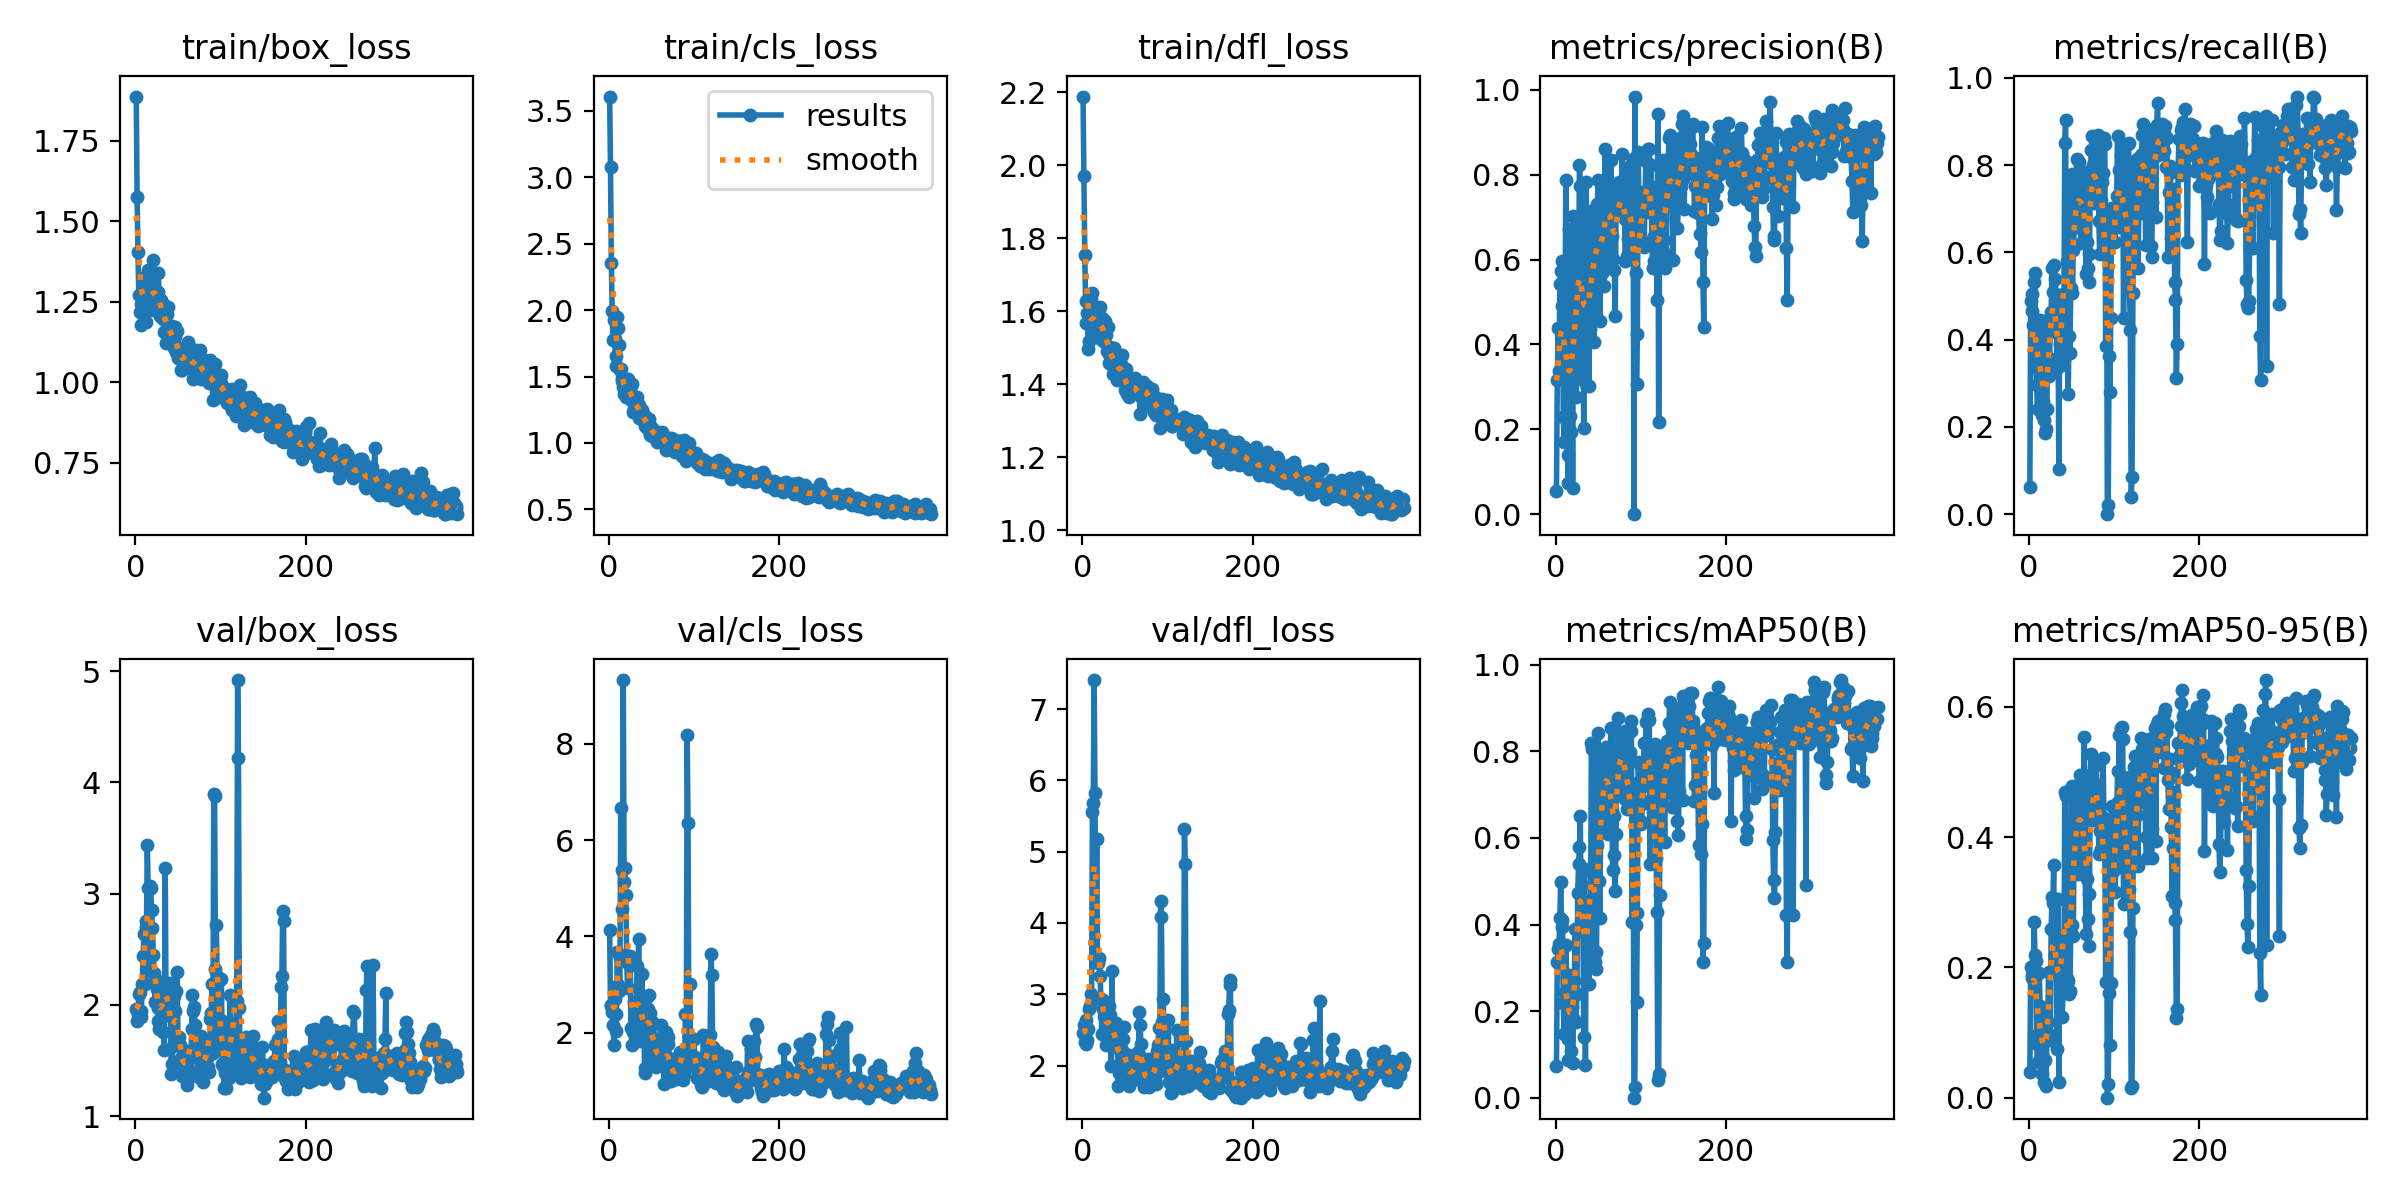

The data file committed next to this chart (first rows):
epoch, time, train/box_loss, train/cls_loss, train/dfl_loss, metrics/precision(B), metrics/recall(B), metrics/mAP50(B), metrics/mAP50-95(B), val/box_loss, val/cls_loss, val/dfl_loss, lr/pg0, lr/pg1, lr/pg2
1, 4.883, 1.887, 3.608, 2.188, 0.05541, 0.06273, 0.07377, 0.03866, 1.965, 4.124, 2.458, 0.001, 0.001, 0.001
2, 10.19, 1.574, 3.077, 1.969, 0.3163, 0.4882, 0.3141, 0.2011, 1.857, 2.583, 2.566, 0.0021, 0.0021, 0.0021
3, 15.54, 1.404, 2.353, 1.755, 0.4389, 0.4654, 0.3441, 0.1876, 1.915, 2.552, 2.333, 0.003199, 0.003199, 0.003199
4, 20.73, 1.27, 1.99, 1.627, 0.3363, 0.5054, 0.3557, 0.1839, 2.095, 2.44, 2.308, 0.004299, 0.004299, 0.004299
5, 25.9, 1.218, 1.774, 1.569, 0.5418, 0.4336, 0.4145, 0.1982, 2.116, 2.174, 2.641, 0.005397, 0.005397, 0.005397
6, 31.19, 1.243, 1.923, 1.596, 0.573, 0.532, 0.4987, 0.2701, 1.894, 1.749, 2.353, 0.006496, 0.006496, 0.006496
7, 36.49, 1.176, 1.783, 1.496, 0.4895, 0.552, 0.3935, 0.2196, 1.949, 2.708, 2.506, 0.007595, 0.007595, 0.007595
8, 41.67, 1.272, 1.58, 1.519, 0.5958, 0.3383, 0.41, 0.2091, 2.19, 2.049, 2.798, 0.008693, 0.008693, 0.008693
9, 46.87, 1.276, 1.658, 1.558, 0.2289, 0.2964, 0.2184, 0.0826, 2.439, 2.391, 2.835, 0.009791, 0.009791, 0.009791
10, 52.06, 1.323, 1.951, 1.631, 0.1695, 0.24, 0.1472, 0.05448, 2.637, 3.67, 3.008, 0.00999, 0.00999, 0.00999
11, 57.46, 1.327, 1.865, 1.65, 0.4422, 0.3782, 0.2448, 0.09733, 2.188, 2.99, 2.916, 0.009988, 0.009988, 0.009988
12, 62.75, 1.187, 1.735, 1.529, 0.787, 0.38, 0.3519, 0.1919, 2.749, 2.859, 5.55, 0.009987, 0.009987, 0.009987
13, 68.1, 1.249, 1.553, 1.573, 0.3076, 0.4455, 0.2778, 0.1404, 2.701, 2.919, 5.677, 0.009986, 0.009986, 0.009986
14, 73.43, 1.326, 1.558, 1.607, 0.1386, 0.34, 0.1363, 0.06436, 3.439, 6.666, 7.407, 0.009985, 0.009985, 0.009985
15, 78.69, 1.348, 1.492, 1.599, 0.07316, 0.2273, 0.08618, 0.03601, 3.046, 5.379, 5.82, 0.009984, 0.009984, 0.009984
16, 83.97, 1.228, 1.465, 1.548, 0.6711, 0.2603, 0.2832, 0.1123, 2.304, 4.568, 3.467, 0.009983, 0.009983, 0.009983
17, 89.49, 1.239, 1.419, 1.542, 0.2315, 0.4082, 0.2523, 0.1256, 3.069, 9.318, 5.172, 0.009981, 0.009981, 0.009981
18, 95.02, 1.223, 1.368, 1.542, 0.1948, 0.2163, 0.1073, 0.02427, 3.052, 5.121, 3.439, 0.00998, 0.00998, 0.00998
19, 100.5, 1.287, 1.387, 1.586, 0.5345, 0.1864, 0.2084, 0.05776, 2.85, 5.43, 3.475, 0.009979, 0.009979, 0.009979
20, 106, 1.244, 1.344, 1.526, 0.0607, 0.1964, 0.07914, 0.01814, 2.694, 4.86, 3.505, 0.009978, 0.009978, 0.009978
21, 111.6, 1.378, 1.453, 1.612, 0.7037, 0.24, 0.1835, 0.09503, 2.447, 3.523, 3.251, 0.009977, 0.009977, 0.009977
22, 117.1, 1.275, 1.483, 1.582, 0.3622, 0.4274, 0.2693, 0.1161, 2.288, 2.929, 2.933, 0.009976, 0.009976, 0.009976
23, 122.7, 1.285, 1.429, 1.582, 0.5911, 0.3591, 0.3902, 0.1929, 2.021, 3.455, 2.44, 0.009974, 0.009974, 0.009974
24, 128.3, 1.23, 1.39, 1.542, 0.2752, 0.3164, 0.1758, 0.08814, 2.22, 3.429, 2.793, 0.009973, 0.009973, 0.009973
25, 133.9, 1.25, 1.403, 1.519, 0.3266, 0.45, 0.2401, 0.09653, 2.146, 3.597, 2.913, 0.009972, 0.009972, 0.009972
26, 139.2, 1.281, 1.322, 1.519, 0.679, 0.4627, 0.4733, 0.2583, 1.971, 2.109, 2.688, 0.009971, 0.009971, 0.009971
27, 144.6, 1.339, 1.444, 1.575, 0.5491, 0.5645, 0.5396, 0.3075, 1.856, 1.749, 2.503, 0.00997, 0.00997, 0.00997
28, 150.2, 1.241, 1.334, 1.536, 0.8221, 0.5085, 0.5794, 0.2992, 1.779, 2.016, 2.283, 0.009969, 0.009969, 0.009969
29, 155.9, 1.207, 1.236, 1.492, 0.7734, 0.5716, 0.6504, 0.3575, 1.784, 2.122, 2.416, 0.009967, 0.009967, 0.009967
30, 161.3, 1.254, 1.259, 1.556, 0.3348, 0.4364, 0.3852, 0.1941, 2.208, 2.65, 2.865, 0.009966, 0.009966, 0.009966
31, 166.6, 1.216, 1.324, 1.483, 0.5005, 0.5382, 0.4911, 0.2184, 2.142, 2.458, 2.829, 0.009965, 0.009965, 0.009965
32, 172, 1.197, 1.284, 1.459, 0.5673, 0.4169, 0.4532, 0.2208, 1.751, 2.177, 2.528, 0.009964, 0.009964, 0.009964
33, 177.3, 1.24, 1.343, 1.501, 0.2039, 0.3355, 0.1406, 0.07417, 1.95, 3.395, 2.709, 0.009963, 0.009963, 0.009963
34, 182.9, 1.156, 1.259, 1.456, 0.6366, 0.4927, 0.5278, 0.3049, 1.597, 2.097, 1.994, 0.009962, 0.009962, 0.009962
35, 188.8, 1.228, 1.284, 1.498, 0.3104, 0.1027, 0.07558, 0.02389, 3.229, 3.955, 3.332, 0.00996, 0.00996, 0.00996
36, 194.5, 1.121, 1.188, 1.429, 0.7818, 0.3909, 0.4543, 0.227, 1.972, 2.064, 2.311, 0.009959, 0.009959, 0.009959
37, 200.1, 1.21, 1.209, 1.5, 0.4179, 0.4736, 0.4203, 0.2491, 1.905, 1.833, 2.26, 0.009958, 0.009958, 0.009958
38, 205.5, 1.235, 1.239, 1.485, 0.5868, 0.3509, 0.4012, 0.2383, 1.981, 2.407, 2.357, 0.009957, 0.009957, 0.009957
39, 210.8, 1.167, 1.245, 1.445, 0.3023, 0.3418, 0.2624, 0.1236, 2.057, 3.221, 2.535, 0.009956, 0.009956, 0.009956
40, 216, 1.158, 1.2, 1.463, 0.4371, 0.5046, 0.4212, 0.1665, 2.069, 2.318, 2.594, 0.009955, 0.009955, 0.009955
41, 221.3, 1.14, 1.159, 1.412, 0.4582, 0.4605, 0.3884, 0.1698, 2.197, 2.488, 2.548, 0.009953, 0.009953, 0.009953
42, 226.6, 1.125, 1.131, 1.434, 0.7143, 0.8518, 0.8182, 0.4686, 1.378, 1.281, 1.713, 0.009952, 0.009952, 0.009952
43, 231.9, 1.173, 1.202, 1.472, 0.6599, 0.9032, 0.8058, 0.4627, 1.47, 1.167, 1.891, 0.009951, 0.009951, 0.009951
44, 237.1, 1.125, 1.168, 1.433, 0.6949, 0.4073, 0.5201, 0.3047, 1.631, 2.114, 2.04, 0.00995, 0.00995, 0.00995
45, 242.4, 1.107, 1.114, 1.42, 0.4062, 0.5809, 0.326, 0.1833, 2.076, 2.754, 2.394, 0.009949, 0.009949, 0.009949
46, 247.6, 1.139, 1.162, 1.455, 0.6176, 0.2764, 0.3134, 0.1787, 1.947, 2.494, 2.251, 0.009948, 0.009948, 0.009948
47, 252.8, 1.172, 1.184, 1.479, 0.5235, 0.4085, 0.2965, 0.1585, 1.695, 2.792, 1.923, 0.009946, 0.009946, 0.009946
48, 258.1, 1.093, 1.063, 1.42, 0.5985, 0.37, 0.3376, 0.1634, 2.12, 2.418, 2.368, 0.009945, 0.009945, 0.009945
49, 263.3, 1.158, 1.118, 1.439, 0.7306, 0.5182, 0.5843, 0.2521, 2.295, 1.951, 2.535, 0.009944, 0.009944, 0.009944
50, 268.6, 1.075, 1.079, 1.385, 0.7883, 0.7789, 0.8434, 0.4786, 1.678, 1.349, 2.047, 0.009943, 0.009943, 0.009943
51, 273.9, 1.103, 1.055, 1.4, 0.729, 0.5074, 0.4995, 0.2649, 1.708, 2.228, 2.168, 0.009942, 0.009942, 0.009942
52, 279.1, 1.096, 1.104, 1.441, 0.4554, 0.6064, 0.4153, 0.248, 1.636, 2.207, 1.973, 0.009941, 0.009941, 0.009941
53, 284.4, 1.07, 1.079, 1.373, 0.6107, 0.655, 0.6533, 0.4163, 1.476, 1.785, 1.81, 0.009939, 0.009939, 0.009939
54, 289.6, 1.038, 1.084, 1.375, 0.5689, 0.7327, 0.6871, 0.4313, 1.519, 1.607, 1.999, 0.009938, 0.009938, 0.009938
55, 294.8, 1.039, 1.074, 1.365, 0.7627, 0.6873, 0.7869, 0.4788, 1.36, 1.29, 1.715, 0.009937, 0.009937, 0.009937
56, 300.1, 1.08, 1.044, 1.402, 0.6088, 0.815, 0.7779, 0.4248, 1.444, 1.536, 1.838, 0.009936, 0.009936, 0.009936
57, 305.3, 1.085, 1.009, 1.383, 0.5377, 0.73, 0.6148, 0.3427, 1.571, 1.682, 2.029, 0.009935, 0.009935, 0.009935
58, 310.6, 1.06, 1.065, 1.381, 0.8615, 0.6636, 0.789, 0.4414, 1.523, 1.434, 1.971, 0.009934, 0.009934, 0.009934
59, 315.8, 1.112, 1.076, 1.403, 0.722, 0.8064, 0.8103, 0.4748, 1.415, 1.505, 1.837, 0.009932, 0.009932, 0.009932
60, 321, 1.099, 1.067, 1.396, 0.7605, 0.7127, 0.8027, 0.4959, 1.282, 1.346, 1.798, 0.009931, 0.009931, 0.009931
... 318 more rows
